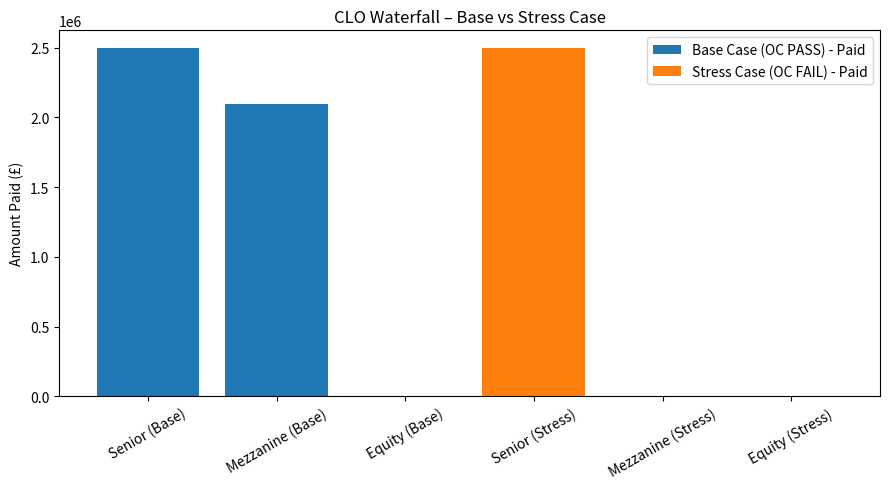

The script that saved this image:
import pandas as pd
import matplotlib.pyplot as plt


def run_clo_simulation(collateral_amount, label):
    # Define CLO structure
    df = pd.DataFrame({
        "Tranche": ["Senior", "Mezzanine", "Equity"],
        "Balance (£)": [50_000_000, 30_000_000, 20_000_000],
        "Rate": [0.05, 0.07, 0.00],
        "Priority": [1, 2, 3]
    })

    total_interest_income = 8_000_000
    senior_balance = df.loc[df["Tranche"] == "Senior", "Balance (£)"].values[0]
    oc_ratio = collateral_amount / senior_balance
    oc_pass = oc_ratio >= 1.25

    # Interest due
    df["Interest Due (£)"] = df["Balance (£)"] * df["Rate"]
    df = df.sort_values("Priority").reset_index(drop=True)

    # Waterfall allocation
    remaining_cash = total_interest_income
    paid = []

    for _, row in df.iterrows():
        if not oc_pass and row["Tranche"] != "Senior":
            payment = 0
        else:
            payment = min(row["Interest Due (£)"], remaining_cash)
        paid.append(payment)
        remaining_cash -= payment

    df["Paid (£)"] = paid
    df["Shortfall (£)"] = df["Interest Due (£)"] - df["Paid (£)"]
    df["Remaining Cash (£)"] = total_interest_income - df["Paid (£)"].cumsum()
    df["Scenario"] = label

    print(f"\n{label} ")
    print(f"OC Ratio: {oc_ratio:.2f}x → {'PASS' if oc_pass else 'FAIL'}")
    print(df[["Tranche", "Interest Due (£)", "Paid (£)", "Shortfall (£)", "Remaining Cash (£)"]])
    return df


df_base = run_clo_simulation(collateral_amount=100_000_000, label="Base Case (OC PASS)")
df_stress = run_clo_simulation(collateral_amount=55_000_000, label="Stress Case (OC FAIL)")

df_combined = pd.concat([df_base, df_stress], ignore_index=True)

fig, ax = plt.subplots(figsize=(9, 5))
for scenario in df_combined["Scenario"].unique():
    subset = df_combined[df_combined["Scenario"] == scenario]
    ax.bar(subset["Tranche"] + f" ({scenario.split()[0]})",
           subset["Paid (£)"], label=f"{scenario} - Paid")

plt.title("CLO Waterfall – Base vs Stress Case")
plt.ylabel("Amount Paid (£)")
plt.xticks(rotation=30)
plt.legend()
plt.tight_layout()
plt.show()
